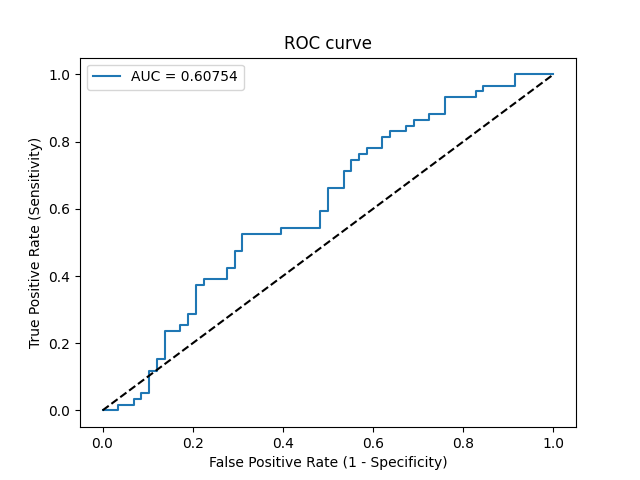

Source data for this figure (header and first rows):
Threshold, Sensitivity, Specificity, NPV, PPV
inf, 0.0, 1.0, 0.4957, 0
0.7422, 0.0, 0.9828, 0.4914, 0.0
0.6723, 0.0, 0.9655, 0.487, 0.0
0.6697, 0.01695, 0.9655, 0.4912, 0.3333
0.6545, 0.01695, 0.931, 0.4821, 0.2
0.6447, 0.0339, 0.931, 0.4865, 0.3333
0.6409, 0.0339, 0.9138, 0.4818, 0.2857
0.639, 0.05085, 0.9138, 0.4862, 0.375
0.6356, 0.05085, 0.8966, 0.4815, 0.3333
0.6209, 0.1186, 0.8966, 0.5, 0.5385
0.6205, 0.1186, 0.8793, 0.4951, 0.5
0.6201, 0.1525, 0.8793, 0.505, 0.5625
0.6157, 0.1525, 0.8621, 0.5, 0.5294
0.6097, 0.2373, 0.8621, 0.5263, 0.6364
0.6077, 0.2373, 0.8276, 0.5161, 0.5833
0.6045, 0.2542, 0.8276, 0.5217, 0.6
0.6035, 0.2542, 0.8103, 0.5165, 0.5769
0.6025, 0.2881, 0.8103, 0.5281, 0.6071
0.5978, 0.2881, 0.7931, 0.5227, 0.5862
0.5856, 0.3729, 0.7931, 0.5542, 0.6471
0.5854, 0.3729, 0.7759, 0.5488, 0.6286
0.5838, 0.3898, 0.7759, 0.5556, 0.6389
0.5758, 0.3898, 0.7241, 0.5385, 0.5897
0.5699, 0.4237, 0.7241, 0.5526, 0.6098
0.5667, 0.4237, 0.7069, 0.5467, 0.5952
0.5647, 0.4746, 0.7069, 0.5694, 0.6222
0.5642, 0.4746, 0.6897, 0.5634, 0.6087
0.5582, 0.5254, 0.6897, 0.5882, 0.6327
0.5461, 0.5254, 0.6034, 0.5556, 0.5741
0.545, 0.5424, 0.6034, 0.5645, 0.5818
0.5316, 0.5424, 0.5172, 0.5263, 0.5333
0.5306, 0.5932, 0.5172, 0.5556, 0.5556
0.5298, 0.5932, 0.5, 0.5472, 0.5469
0.5221, 0.661, 0.5, 0.5918, 0.5735
0.5203, 0.661, 0.4655, 0.5745, 0.5571
0.5174, 0.7119, 0.4655, 0.6136, 0.5753
0.5153, 0.7119, 0.4483, 0.6047, 0.5676
0.5125, 0.7458, 0.4483, 0.6341, 0.5789
0.5086, 0.7458, 0.431, 0.625, 0.5714
0.5068, 0.7627, 0.431, 0.641, 0.5769
0.5059, 0.7627, 0.4138, 0.6316, 0.5696
0.5055, 0.7797, 0.4138, 0.6486, 0.575
0.5035, 0.7797, 0.3793, 0.6286, 0.561
0.5003, 0.8136, 0.3793, 0.6667, 0.5714
0.5, 0.8136, 0.3621, 0.6562, 0.5647
0.4985, 0.8305, 0.3621, 0.6774, 0.5698
0.4984, 0.8305, 0.3276, 0.6552, 0.5568
0.4979, 0.8475, 0.3276, 0.6786, 0.5618
0.4963, 0.8475, 0.3103, 0.6667, 0.5556
0.495, 0.8644, 0.3103, 0.6923, 0.5604
0.4912, 0.8644, 0.2759, 0.6667, 0.5484
0.489, 0.8814, 0.2759, 0.6957, 0.5532
0.4851, 0.8814, 0.2414, 0.6667, 0.5417
0.4751, 0.9322, 0.2414, 0.7778, 0.5556
0.4556, 0.9322, 0.1724, 0.7143, 0.534
0.4543, 0.9492, 0.1724, 0.7692, 0.5385
0.4473, 0.9492, 0.1552, 0.75, 0.5333
0.4397, 0.9661, 0.1552, 0.8182, 0.5377
0.4182, 0.9661, 0.08621, 0.7143, 0.5182
0.4168, 1.0, 0.08621, 1.0, 0.5268
... 1 more rows
